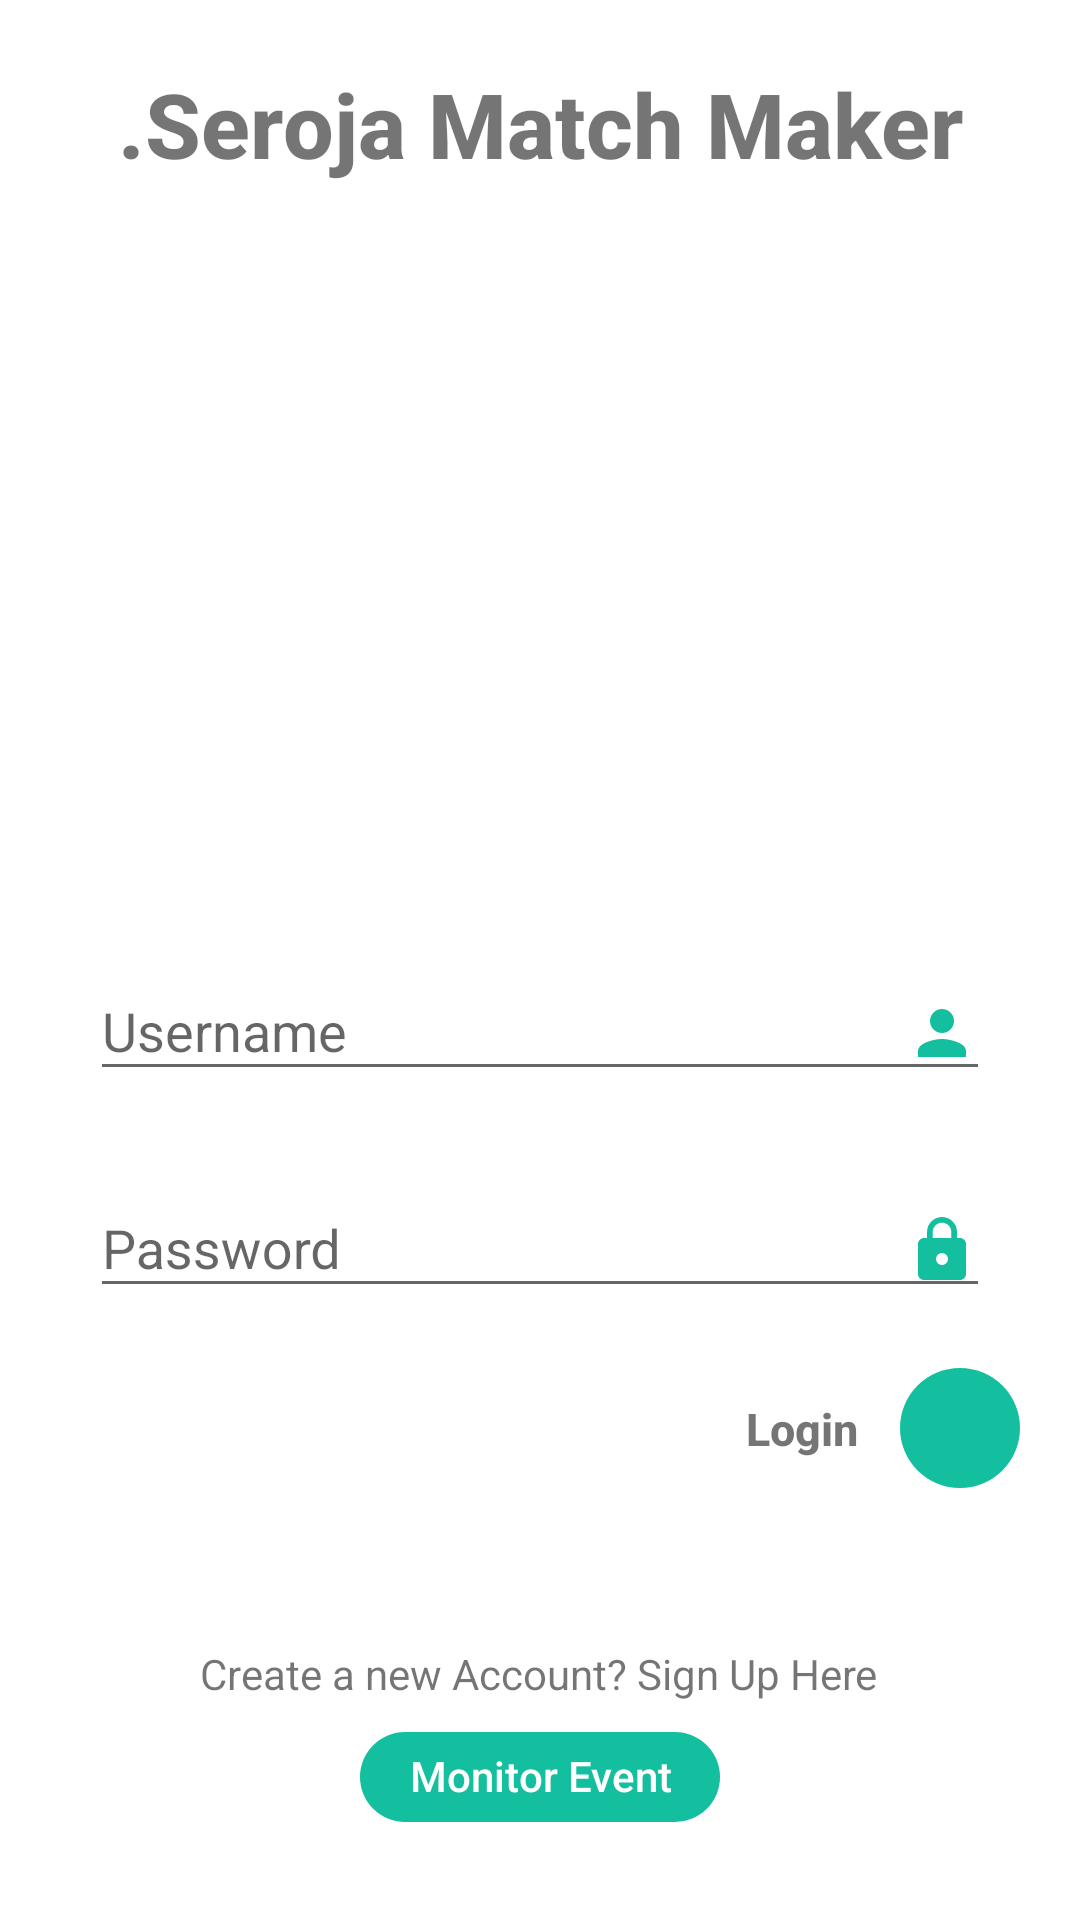

This screen was rendered from an Android layout file. Write that file and the resources it references.
<!-- AndroidManifest.xml: application theme Theme.Design.Light.NoActionBar -->
<!-- res/layout/seroja_login.xml -->
<?xml version="1.0" encoding="utf-8"?>
<androidx.constraintlayout.widget.ConstraintLayout xmlns:android="http://schemas.android.com/apk/res/android"
    xmlns:app="http://schemas.android.com/apk/res-auto"
    xmlns:tools="http://schemas.android.com/tools"
    android:layout_width="match_parent"
    android:layout_height="match_parent"
    android:background="@color/colorWhite"
    tools:context=".LoginActivity">

    <TextView
        android:id="@+id/textLogin"
        android:layout_width="match_parent"
        android:layout_height="wrap_content"
        android:text=".Seroja Match Maker"
        android:textStyle="bold"
        android:textSize="30dp"
        android:fontFamily="sans-serif-medium"
        android:gravity="center"
        app:layout_constraintVertical_bias=".035"
        app:layout_constraintBottom_toBottomOf="parent"
        app:layout_constraintEnd_toEndOf="parent"
        app:layout_constraintStart_toStartOf="parent"
        app:layout_constraintTop_toTopOf="parent"/>

    <ImageView
        android:id="@+id/serojaLoginPict"
        android:layout_width="210dp"
        android:layout_height="210dp"
        app:layout_constraintVertical_bias="0"
        android:layout_marginTop="20dp"
        android:scaleType="centerCrop"
        android:src="@drawable/login_pict"
        app:layout_constraintBottom_toBottomOf="parent"
        app:layout_constraintEnd_toEndOf="parent"
        app:layout_constraintStart_toStartOf="parent"
        app:layout_constraintTop_toBottomOf="@id/textLogin" />

    <com.google.android.material.textfield.TextInputLayout
        android:id="@+id/textInputLayoutUsername"
        android:layout_width="match_parent"
        android:layout_height="wrap_content"
        android:hint="@string/username"
        android:layout_marginLeft="30dp"
        android:layout_marginTop="20dp"
        android:layout_marginRight="30dp"
        app:layout_constraintEnd_toEndOf="parent"
        app:layout_constraintHorizontal_bias="0.0"
        app:layout_constraintStart_toStartOf="parent"
        android:background="@color/colorWhite"
        app:layout_constraintTop_toBottomOf="@id/serojaLoginPict"
        >

        <com.google.android.material.textfield.TextInputEditText
            android:layout_width="match_parent"
            android:layout_height="wrap_content"
            android:drawableEnd="@drawable/ic_person_24"
            android:drawableRight="@drawable/ic_person_24"
            android:id="@+id/txtUsername"/>
    </com.google.android.material.textfield.TextInputLayout>

    <com.google.android.material.textfield.TextInputLayout
        android:id="@+id/textInputLayoutPassword"
        android:layout_width="match_parent"
        android:layout_height="wrap_content"
        android:layout_marginLeft="30dp"
        android:layout_marginTop="20dp"
        android:layout_marginRight="30dp"
        android:hint="@string/password"
        app:layout_constraintEnd_toEndOf="parent"
        app:layout_constraintHorizontal_bias="0.0"
        app:layout_constraintStart_toStartOf="parent"
        app:layout_constraintTop_toBottomOf="@+id/textInputLayoutUsername">

        <com.google.android.material.textfield.TextInputEditText
            android:layout_width="match_parent"
            android:layout_height="wrap_content"
            android:drawableEnd="@drawable/ic_baseline_https_24"
            android:drawableRight="@drawable/ic_baseline_https_24"
            android:id="@+id/txtPassword"
            android:inputType="textPassword"/>
    </com.google.android.material.textfield.TextInputLayout>

    <ProgressBar
        android:layout_width="wrap_content"
        android:layout_height="wrap_content"
        android:visibility="gone"
        app:layout_constraintEnd_toEndOf="parent"
        app:layout_constraintStart_toStartOf="parent"
        app:layout_constraintTop_toBottomOf="@+id/textInputLayoutPassword"
        android:id="@+id/progress"/>

    <TextView
        android:layout_width="wrap_content"
        android:layout_height="wrap_content"
        app:layout_constraintEnd_toEndOf="parent"
        android:layout_marginTop="30dp"
        android:layout_marginLeft="175dp"
        android:text="Login"
        android:textSize="15dp"
        android:fontFamily="sans-serif-medium"
        android:textStyle="bold"
        app:layout_constraintHorizontal_bias="0.498"
        app:layout_constraintStart_toStartOf="parent"
        app:layout_constraintRight_toRightOf="parent"
        app:layout_constraintTop_toBottomOf="@+id/textInputLayoutPassword"
        android:orientation="horizontal"/>

    <LinearLayout
        android:id="@+id/btnLogin"
        android:layout_width="40dp"
        android:layout_height="40dp"
        android:layout_marginTop="20dp"
        android:layout_marginLeft="280dp"
        app:layout_constraintEnd_toEndOf="parent"
        app:layout_constraintHorizontal_bias="0.498"
        app:layout_constraintStart_toStartOf="parent"
        app:layout_constraintTop_toBottomOf="@+id/textInputLayoutPassword"
        android:background="@drawable/bg_button_green"
        android:orientation="horizontal">

        <ImageView
            android:layout_width="match_parent"
            android:layout_height="match_parent"
            android:src="@drawable/ic_baseline_arrow_forward_24"/>

    </LinearLayout>

    <TextView
        android:id="@+id/textSignup"
        android:layout_width="wrap_content"
        android:layout_height="wrap_content"
        android:text="@string/signuphere"
        app:layout_constraintBottom_toBottomOf="parent"
        app:layout_constraintEnd_toEndOf="parent"
        app:layout_constraintHorizontal_bias="0.497"
        app:layout_constraintStart_toStartOf="parent"
        app:layout_constraintTop_toBottomOf="@+id/btnLogin"
        app:layout_constraintVertical_bias="0.419" />

    <LinearLayout
        android:id="@+id/btnMonitoring"
        android:layout_width="120dp"
        android:layout_height="30dp"
        android:layout_marginTop="10dp"
        android:background="@drawable/oval_btn"
        android:orientation="horizontal"
        app:layout_constraintEnd_toEndOf="parent"
        app:layout_constraintStart_toStartOf="parent"
        app:layout_constraintTop_toBottomOf="@+id/textSignup" >

        <TextView
            android:layout_width="match_parent"
            android:layout_height="20dp"
            android:text="Monitor Event"
            android:textAlignment="center"
            android:layout_marginTop="5dp"
            android:textColor="@color/white"
            android:fontFamily="sans-serif-medium"
            app:layout_constraintBottom_toBottomOf="parent"
            app:layout_constraintEnd_toEndOf="parent"
            app:layout_constraintStart_toStartOf="parent"
            app:layout_constraintTop_toBottomOf="@+id/btnLogin" />

    </LinearLayout>


</androidx.constraintlayout.widget.ConstraintLayout>
<!-- resources referenced by this layout -->
<resources>
  <color name="colorWhite">#ffffff</color>
  <color name="white">#FFFFFFFF</color>
  <!-- drawable bg_button_green (drawable-v24) -->
  <?xml version="1.0" encoding="utf-8"?>
  <shape xmlns:android="http://schemas.android.com/apk/res/android"
      android:shape="rectangle">
  
      <solid android:color="@color/colorGreen"/>
      <padding
          android:bottom="10dp"
          android:left="10dp"
          android:right="10dp"
          android:top="10dp"/>
  
      <corners
          android:radius="200dp"
          />
  
  </shape>
  <!-- drawable ic_baseline_https_24 (drawable) -->
  <vector android:height="24dp" android:tint="#13BF9E"
      android:viewportHeight="24" android:viewportWidth="24"
      android:width="24dp" xmlns:android="http://schemas.android.com/apk/res/android">
      <path android:fillColor="@android:color/white" android:pathData="M18,8h-1L17,6c0,-2.76 -2.24,-5 -5,-5S7,3.24 7,6v2L6,8c-1.1,0 -2,0.9 -2,2v10c0,1.1 0.9,2 2,2h12c1.1,0 2,-0.9 2,-2L20,10c0,-1.1 -0.9,-2 -2,-2zM12,17c-1.1,0 -2,-0.9 -2,-2s0.9,-2 2,-2 2,0.9 2,2 -0.9,2 -2,2zM15.1,8L8.9,8L8.9,6c0,-1.71 1.39,-3.1 3.1,-3.1 1.71,0 3.1,1.39 3.1,3.1v2z"/>
  </vector>
  <!-- drawable ic_person_24 (drawable) -->
  <vector android:height="24dp" android:tint="#13BF9E"
      android:viewportHeight="24" android:viewportWidth="24"
      android:width="24dp" xmlns:android="http://schemas.android.com/apk/res/android">
      <path android:fillColor="@android:color/white" android:pathData="M12,12c2.21,0 4,-1.79 4,-4s-1.79,-4 -4,-4 -4,1.79 -4,4 1.79,4 4,4zM12,14c-2.67,0 -8,1.34 -8,4v2h16v-2c0,-2.66 -5.33,-4 -8,-4z"/>
  </vector>
  <!-- drawable oval_btn (drawable) -->
  <?xml version="1.0" encoding="utf-8"?>
  <shape xmlns:android="http://schemas.android.com/apk/res/android"
      android:shape="rectangle" >
  
      <corners
          android:bottomLeftRadius="30dp"
          android:bottomRightRadius="30dp"
          android:radius="60dp"
          android:topLeftRadius="30dp"
          android:topRightRadius="30dp" />
  
      <solid android:color="@color/colorGreen" />
  
      <padding
          android:bottom="0dp"
          android:left="0dp"
          android:right="0dp"
          android:top="0dp" />
  
      <size
          android:height="60dp"
          android:width="270dp" />
  
  </shape>
  <string name="password">Password</string>
  <string name="signuphere">Create a new Account? Sign Up Here</string>
  <string name="username">Username</string>
  <color name="colorGreen">#13bf9e</color>
</resources>
